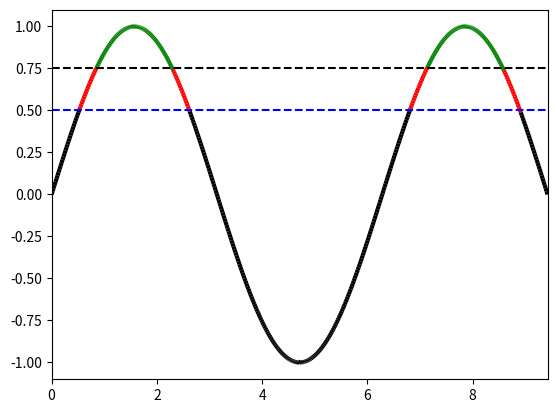
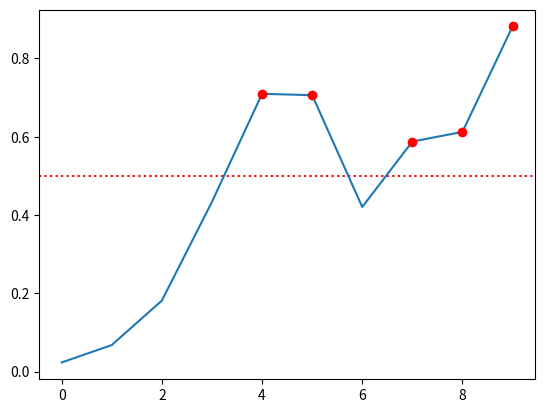

Source code (Python) for these figures, in order:
# -*- coding: utf-8 -*-
"""
Created on Tue Jun 19 23:15:54 2018

[redacted]
"""


#Define a helper function (this a bare-bones one, more bells and whistles can be added). 
#This code is a slight refactoring of this example from the documentation.

import numpy as np
import matplotlib.pyplot as plt
from matplotlib.collections import LineCollection
from matplotlib.colors import ListedColormap, BoundaryNorm

def threshold_plot(ax, x, y, threshv1,threshv2, color, overcolor,finalcolor):
    """
    Helper function to plot points above a threshold in a different color

    Parameters
    ----------
    ax : Axes
        Axes to plot to
    x, y : array
        The x and y values

    threshv : float
        Plot using overcolor above this value

    color : color
        The color to use for the lower values

    overcolor: color
        The color to use for values over threshv

    """
    # Create a colormap for red, green and blue and a norm to color
    # f' < -0.5 red, f' > 0.5 blue, and the rest green
    cmap = ListedColormap([color, overcolor,finalcolor])
    norm = BoundaryNorm([np.min(y), threshv1,threshv2, np.max(y)], cmap.N)

    # Create a set of line segments so that we can color them individually
    # This creates the points as a N x 1 x 2 array so that we can stack points
    # together easily to get the segments. The segments array for line collection
    # needs to be numlines x points per line x 2 (x and y)
    points = np.array([x, y]).T.reshape(-1, 1, 2)
    segments = np.concatenate([points[:-1], points[1:]], axis=1)

    # Create the line collection object, setting the colormapping parameters.
    # Have to set the actual values used for colormapping separately.
    lc = LineCollection(segments, cmap=cmap, norm=norm)
    lc.set_array(y)

    ax.add_collection(lc)
    ax.set_xlim(np.min(x), np.max(x))
    ax.set_ylim(np.min(y)*1.1, np.max(y)*1.1)
    return lc

#USage example.
fig, ax = plt.subplots()

x = np.linspace(0, 3 * np.pi, 500)
y = np.sin(x)

lc = threshold_plot(ax, x, y, .5,.75, 'k', 'r','g')
ax.axhline(.75, color='k', ls='--')
ax.axhline(.5, color='b', ls='--')
lc.set_linewidth(3)


## opc 2
import matplotlib.pyplot as plt
import numpy as np

fig, ax = plt.subplots()

ys = np.random.rand(10)

threshold = 0.5

ax.axhline(y=threshold, color='r', linestyle=':')
ax.plot(ys)

greater_than_threshold = [i for i, val in enumerate(ys) if val>threshold]
ax.plot(greater_than_threshold, ys[greater_than_threshold], 
        linestyle='none', color='r', marker='o')

plt.show()